13-way image classification set "similar-images_table" from GitHub (zhawhjw/similar-images_table); label vocabulary: American country style, industrial style, Japanese style, Korean style, light luxury style, Mediterranean style, Ming Qing style, minimalist style, modern style, neoclassical style, Nordic style, Southeast Asia style, vintage style.

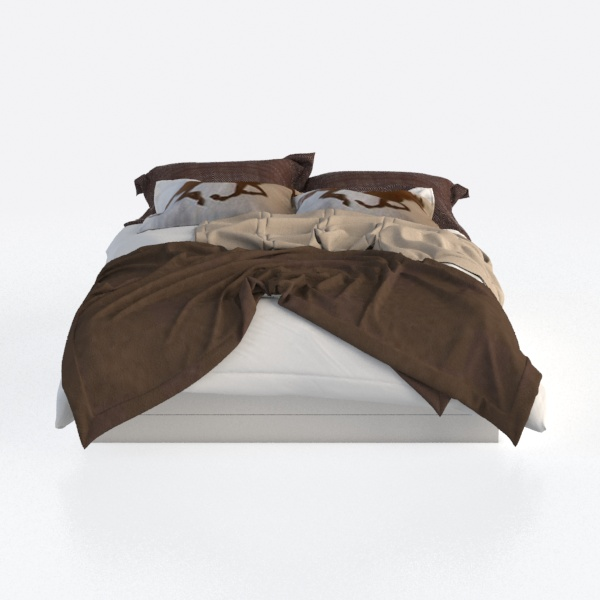
Label: American country style

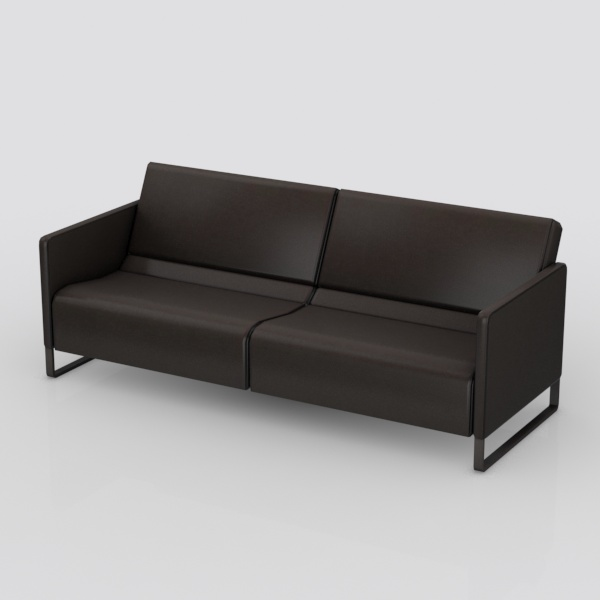
Label: minimalist style

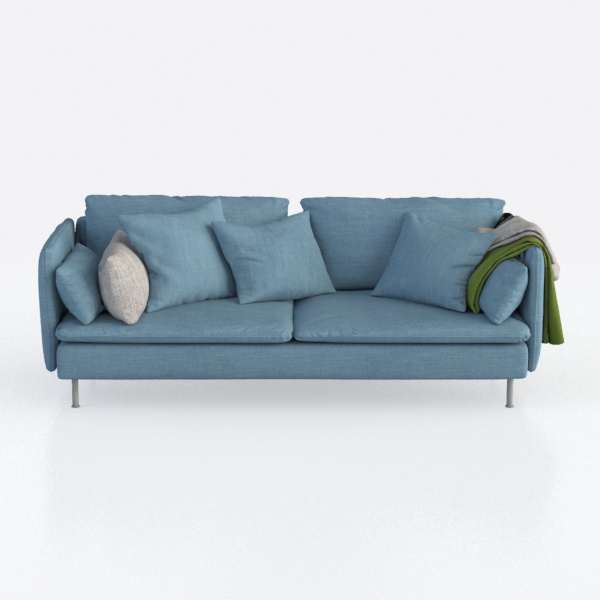
Label: Japanese style

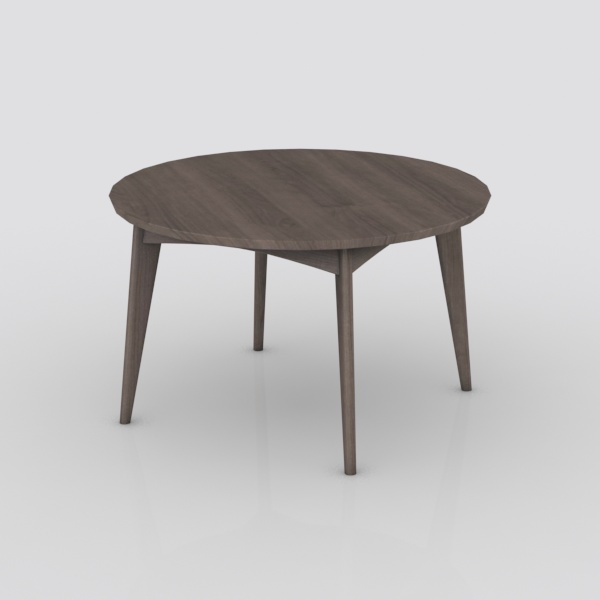
Label: industrial style

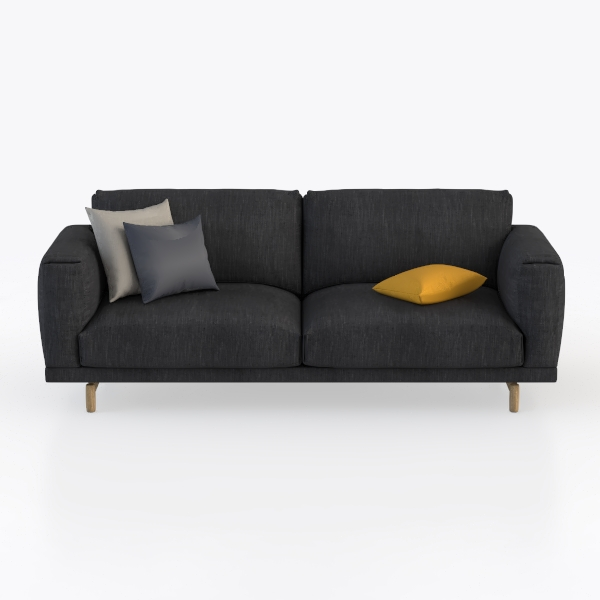
Label: Southeast Asia style

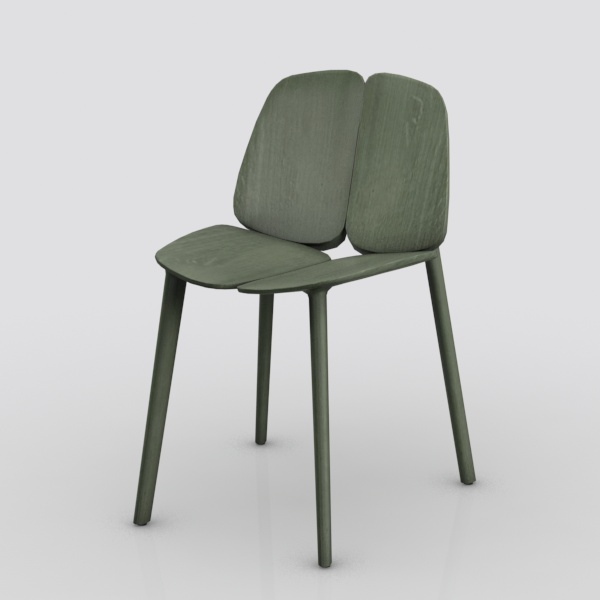
Label: modern style
